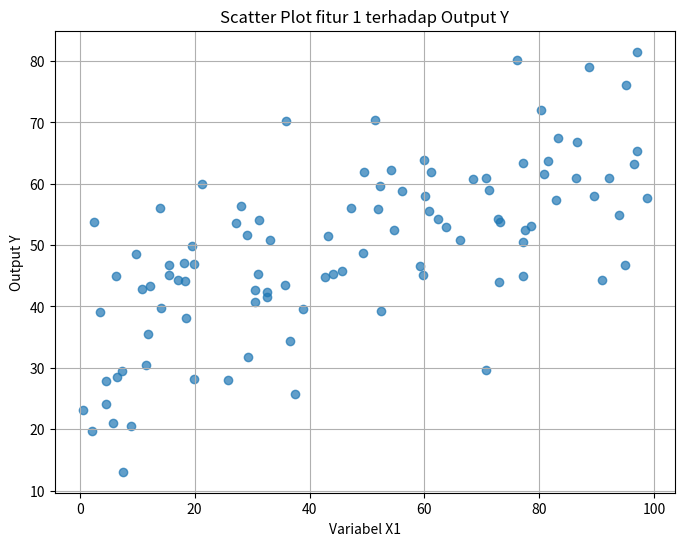
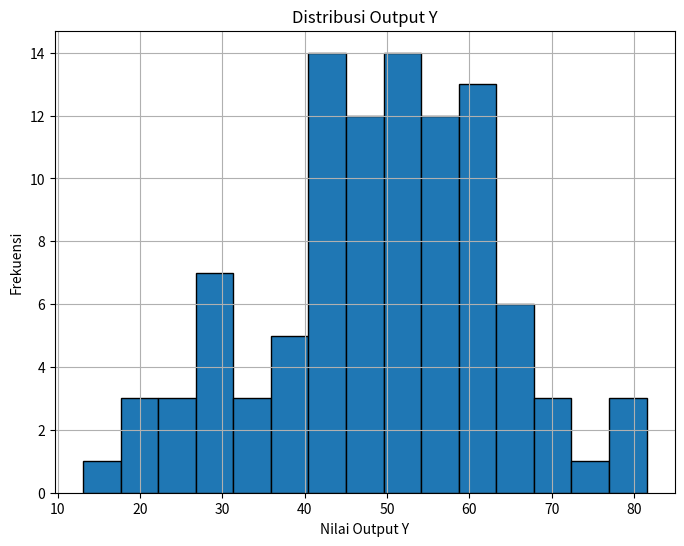

Source code (Python) for these figures, in order: (Note: this script raises an exception after producing the figures.)
import numpy as np
import pandas as pd
import matplotlib.pyplot as plt

np.random.seed(42)

jumlah_data = 100

# generate 5 variabel input acak
fitur1 = np.random.uniform(0, 100, jumlah_data)
fitur2 = np.random.uniform(0, 100, jumlah_data)
fitur3 = np.random.uniform(0, 100, jumlah_data)
fitur4 = np.random.uniform(0, 100, jumlah_data)
fitur5 = np.random.uniform(0, 100, jumlah_data)

# memmbuat variabel output berdasarkan kombinasi 5 variabel
Y = (
    0.3 * fitur1 +
    0.2 * fitur2 +
    0.15 * fitur3 +
    0.2 * fitur4 +
    0.15 * fitur5 +
    np.random.normal(0, 5, jumlah_data)
)

# Membuat DataFrame
data = pd.DataFrame({
    "fitur1": fitur1,
    "fitur2": fitur2,
    "fitur3": fitur3,
    "fitur4": fitur4,
    "fitur5": fitur5,
    "Y": Y
})

# Menampilkan 10 data pertama
print("Dataset:")
print(data.head(10))

# Statistik dataset
print("\nStatistik Dataset:")
print(data.describe())


#scatter plot
plt.figure(figsize=(8, 6))

plt.scatter(data["fitur1"], data["Y"], alpha=0.7)

plt.title("Scatter Plot fitur 1 terhadap Output Y")
plt.xlabel("Variabel X1")
plt.ylabel("Output Y")
plt.grid(True)

plt.show()

#histogram
plt.figure(figsize=(8, 6))

plt.hist(data["Y"], bins=15, edgecolor="black")

plt.title("Distribusi Output Y")
plt.xlabel("Nilai Output Y")
plt.ylabel("Frekuensi")
plt.grid(True)

plt.show()


# Box Plot
plt.figure(figsize=(8, 6))

data.boxplot(column=["X1", "X2", "X3", "X4", "X5", "Y"])

plt.title("Box Plot Variabel Input dan Output")
plt.xlabel("Variabel")
plt.ylabel("Nilai")

plt.show()
